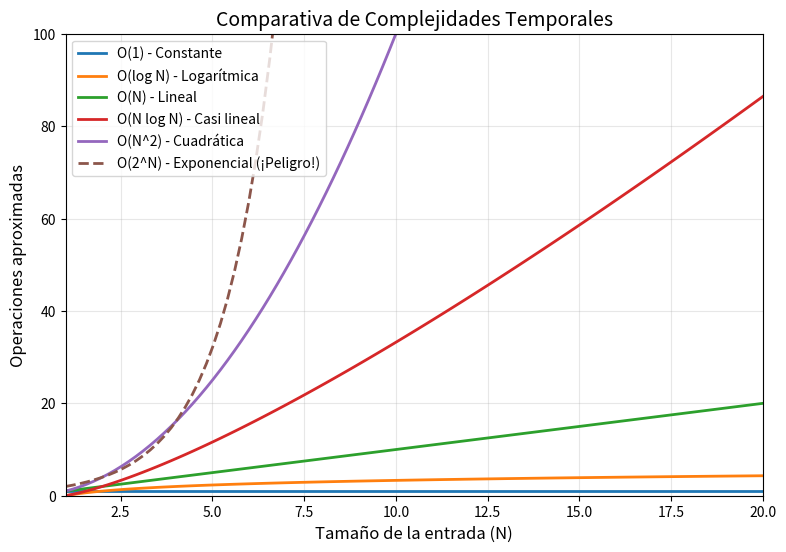

Write Python code to recreate this figure.
import numpy as np
import matplotlib.pyplot as plt

# Rango de prueba pequeño para que las exponenciales no exploten
n = np.linspace(1, 20, 100)

plt.figure(figsize=(9, 6))
plt.plot(n, np.ones_like(n), label="O(1) - Constante", linewidth=2)
plt.plot(n, np.log2(n), label="O(log N) - Logarítmica", linewidth=2)
plt.plot(n, n, label="O(N) - Lineal", linewidth=2)
plt.plot(n, n * np.log2(n), label="O(N log N) - Casi lineal", linewidth=2)
plt.plot(n, n**2, label="O(N^2) - Cuadrática", linewidth=2)
plt.plot(n, 2**n, label="O(2^N) - Exponencial (¡Peligro!)", linewidth=2, linestyle="--")

plt.ylim(0, 100)
plt.xlim(1, 20)
plt.xlabel("Tamaño de la entrada (N)", fontsize=12)
plt.ylabel("Operaciones aproximadas", fontsize=12)
plt.title("Comparativa de Complejidades Temporales", fontsize=14)
plt.legend()
plt.grid(True, alpha=0.3)
plt.show()

def suma_dos_fuerza_bruta(arreglo, k):
    n = len(arreglo)
    for i in range(n):
        for j in range(i + 1, n):
            if arreglo[i] + arreglo[j] == k:
                return True
    return False

def suma_dos_optimo(arreglo, k):
    izq = 0
    der = len(arreglo) - 1
    while izq < der:
        actual = arreglo[izq] + arreglo[der]
        if actual == k:
            return True
        elif actual < k:
            izq += 1
        else:
            der -= 1
    return False

import time

N = 10000
datos = list(range(N))
objetivo = -1  # Un valor imposible para forzar al algoritmo al peor caso posible

# Medición O(N^2)
t_inicio = time.time()
suma_dos_fuerza_bruta(datos, objetivo)
t_fuerza_bruta = time.time() - t_inicio

# Medición O(N)
t_inicio = time.time()
suma_dos_optimo(datos, objetivo)
t_optimo = time.time() - t_inicio

print(f"Resultados para N = {N}:")
print(f"-> Fuerza Bruta O(N^2): {t_fuerza_bruta:.4f} segundos")
print(f"-> Two Pointers O(N):   {t_optimo:.6f} segundos")
print(f"-> La solución óptima fue aproximadamente {int(t_fuerza_bruta / max(t_optimo, 1e-9))} veces más rápida.")
